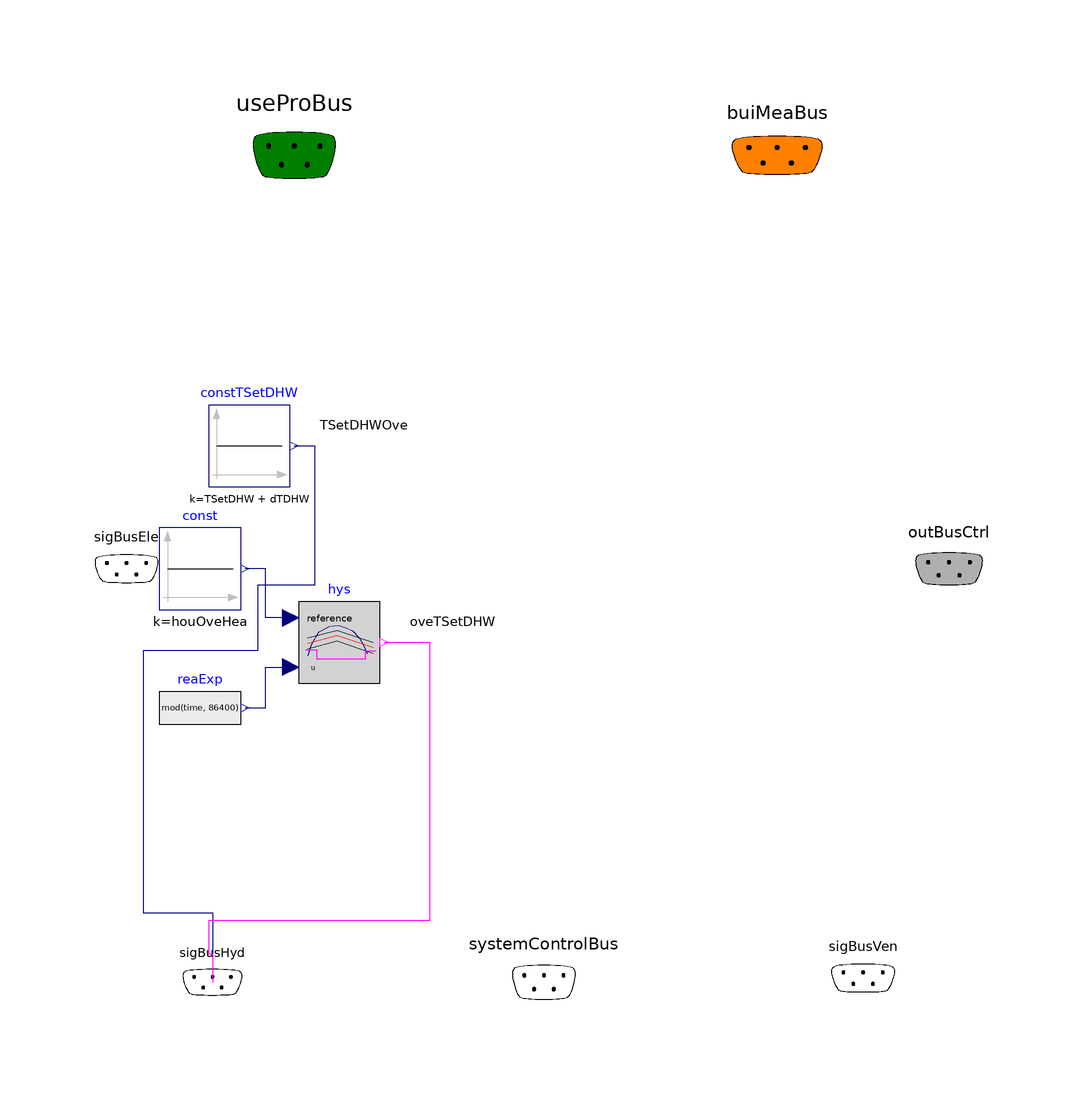

Above is the diagram view of the following Modelica model: its components placed by their Placement annotations and its connect equations drawn as lines.

model DHWSuperheating "Increase the DHW set temperature at 12 pm for 1 h"
  extends BaseClasses.PartialControl;
  Modelica.Blocks.Sources.RealExpression reaExp(y=mod(time, 86400)) "Time of day"
    annotation (Placement(transformation(extent={{-92,-44},{-72,-24}})));
  Modelica.Blocks.Logical.OnOffController hys(bandwidth=dtOveHea)
    "Hysteresis for overwriting"
    annotation (Placement(transformation(extent={{-58,-28},{-38,-8}})));
  Modelica.Blocks.Sources.Constant const(k=houOveHea)
    "Constant hour of overheating"
    annotation (Placement(transformation(extent={{-92,-10},{-72,10}})));
  parameter Modelica.Units.SI.Time houOveHea(displayUnit="h") = 43200
    "Time of the day where overheating of DHW starts";
  parameter Modelica.Units.SI.Time dtOveHea(displayUnit="h") = 3600
    "Time prior and after houOveHea to activate overheating";
  parameter Modelica.Units.SI.Temperature TSetDHW "DHW set temperature";
  parameter Modelica.Units.SI.TemperatureDifference dTDHW=5
    "Temperature added to DHW setpoint on overheating";

  Modelica.Blocks.Sources.Constant constTSetDHW(k=TSetDHW + dTDHW)
    "Constant set temperature"
    annotation (Placement(transformation(extent={{-80,20},{-60,40}})));
  Electrical.Interfaces.SystemControlBus systemControlBus annotation (Placement(
        transformation(extent={{-14,-118},{18,-84}}), iconTransformation(extent=
           {{-14,-118},{18,-84}})));
equation
  connect(reaExp.y, hys.u) annotation (Line(points={{-71,-34},{-66,-34},{-66,-24},
          {-60,-24}}, color={0,0,127}));
  connect(hys.reference, const.y) annotation (Line(points={{-60,-12},{-66,-12},{-66,
          0},{-71,0}}, color={0,0,127}));
  connect(constTSetDHW.y, sigBusHyd.TSetDHWOve) annotation (Line(points={{-59,30},
          {-54,30},{-54,-4},{-68,-4},{-68,-20},{-96,-20},{-96,-84},{-79,-84},{-79,
          -101}}, color={0,0,127}), Text(
      string="%second",
      index=1,
      extent={{6,3},{6,3}},
      horizontalAlignment=TextAlignment.Left));
  connect(hys.y, sigBusHyd.oveTSetDHW) annotation (Line(points={{-37,-18},{-26,-18},
          {-26,-86},{-80,-86},{-80,-94},{-79,-94},{-79,-101}}, color={255,0,255}),
      Text(
      string="%second",
      index=1,
      extent={{6,3},{6,3}},
      horizontalAlignment=TextAlignment.Left));
  annotation (Documentation(info="<html>
<p>This supervisory control increases the DHW set temperature by 5 K at 12pm for 1h.</p>
</html>"));
end DHWSuperheating;